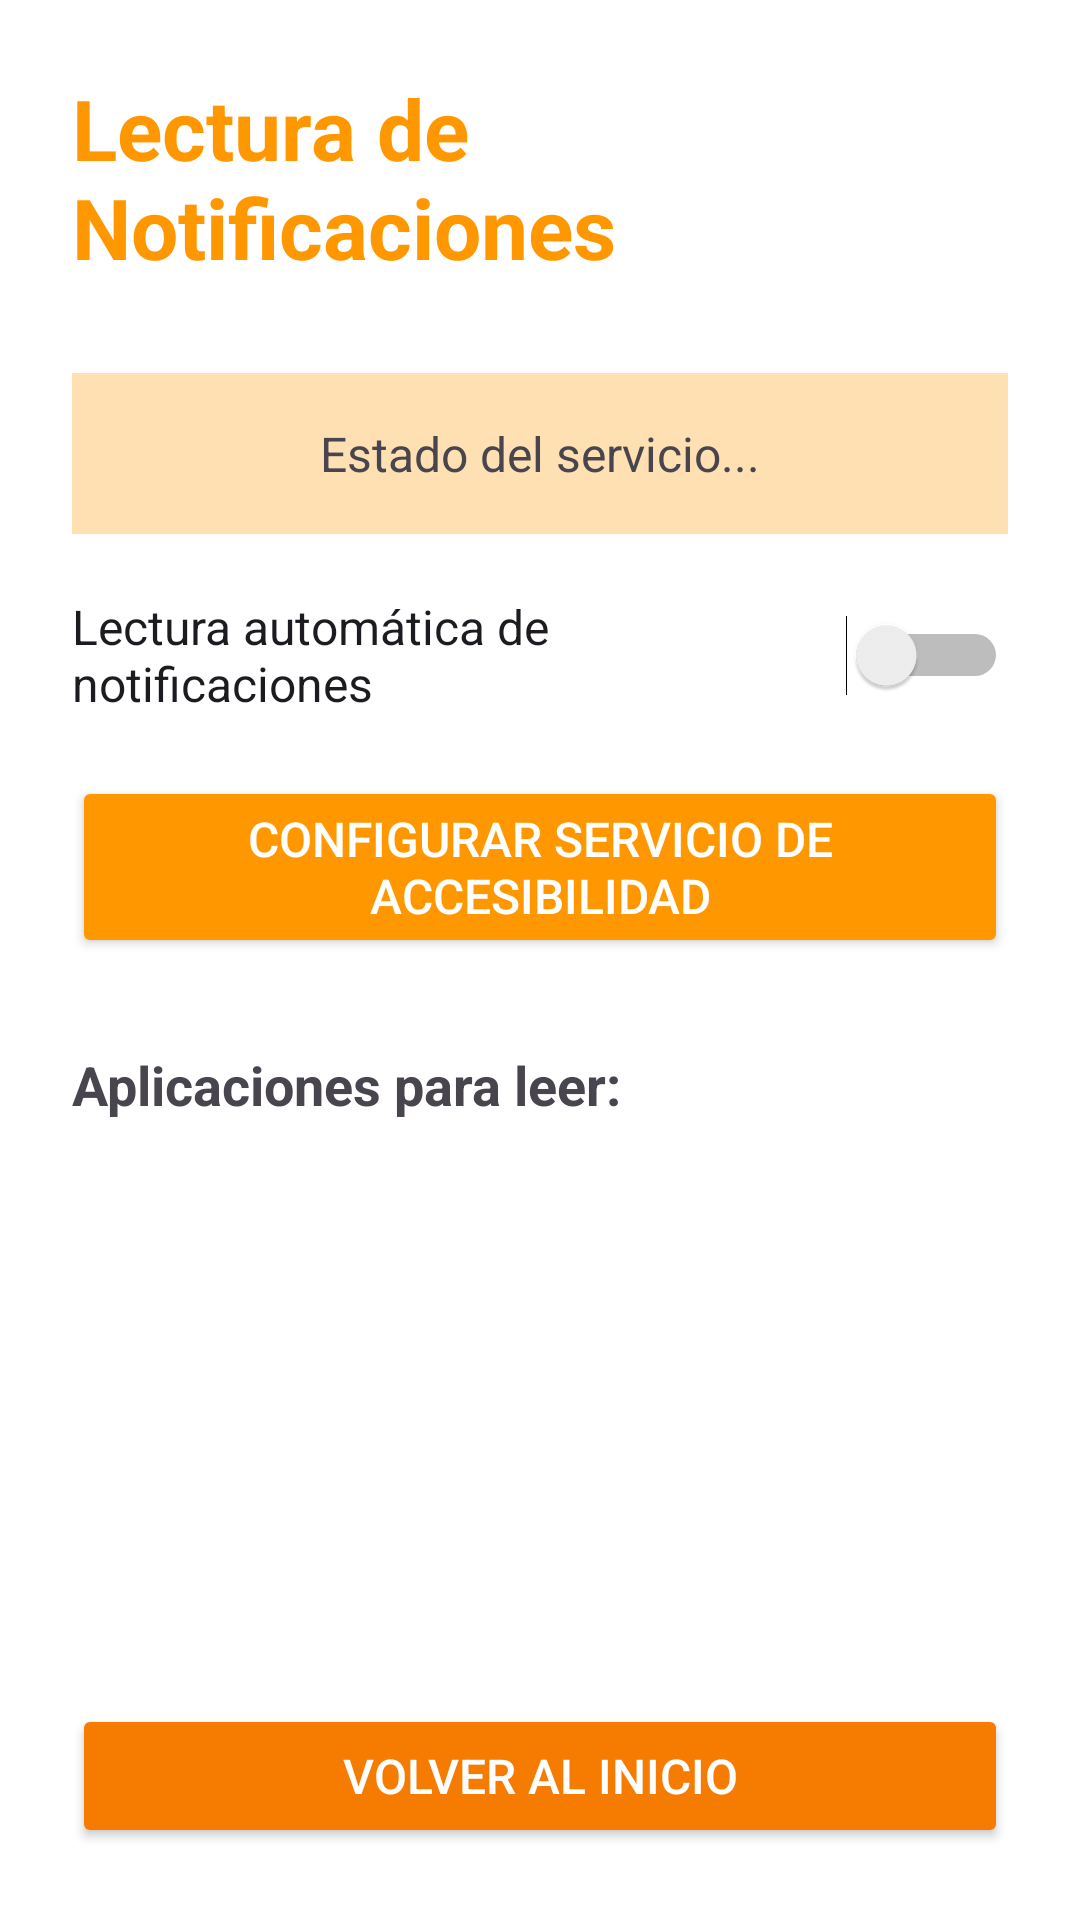

Android layout source for this screen:
<!-- AndroidManifest.xml: activity theme Theme.Asistente -->
<!-- res/layout/activity_notificaciones.xml -->
<?xml version="1.0" encoding="utf-8"?>
<LinearLayout xmlns:android="http://schemas.android.com/apk/res/android"
    android:layout_width="match_parent"
    android:layout_height="match_parent"
    android:orientation="vertical"
    android:padding="24dp"
    android:background="@color/white">

    
    <TextView
        android:layout_width="wrap_content"
        android:layout_height="wrap_content"
        android:text="Lectura de Notificaciones"
        android:textSize="28sp"
        android:textStyle="bold"
        android:textColor="@color/naranja_primario"
        android:layout_gravity="center"
        android:layout_marginBottom="30dp" />

    
    <TextView
        android:id="@+id/txt_estado"
        android:layout_width="match_parent"
        android:layout_height="wrap_content"
        android:text="Estado del servicio..."
        android:textSize="16sp"
        android:gravity="center"
        android:padding="16dp"
        android:background="@color/naranja_claro"
        android:layout_marginBottom="20dp" />

    
    <LinearLayout
        android:layout_width="match_parent"
        android:layout_height="wrap_content"
        android:orientation="horizontal"
        android:gravity="center_vertical"
        android:layout_marginBottom="20dp">

        <Switch
            android:id="@+id/switch_lectura_auto"
            android:layout_width="0dp"
            android:layout_height="wrap_content"
            android:layout_weight="1"
            android:text="Lectura automática de notificaciones"
            android:textSize="16sp" />

    </LinearLayout>

    
    <Button
        android:id="@+id/btn_configurar_accesibilidad"
        android:layout_width="match_parent"
        android:layout_height="wrap_content"
        android:text="Configurar Servicio de Accesibilidad"
        android:textColor="@color/white"
        android:backgroundTint="@color/naranja_primario"
        android:layout_marginBottom="30dp"
        android:textSize="16sp" />

    
    <TextView
        android:layout_width="match_parent"
        android:layout_height="wrap_content"
        android:text="Aplicaciones para leer:"
        android:textSize="18sp"
        android:textStyle="bold"
        android:layout_marginBottom="16dp" />

    
    <androidx.recyclerview.widget.RecyclerView
        android:id="@+id/recycler_apps"
        android:layout_width="match_parent"
        android:layout_height="0dp"
        android:layout_weight="1"
        android:layout_marginBottom="20dp" />

    
    <Button
        android:id="@+id/btn_volver"
        android:layout_width="match_parent"
        android:layout_height="wrap_content"
        android:text="Volver al Inicio"
        android:textColor="@color/white"
        android:backgroundTint="@color/naranja_oscuro"
        android:textSize="16sp" />

</LinearLayout>
<!-- resources referenced by this layout -->
<resources>
  <color name="naranja_claro">#FFFFE0B2</color>
  <color name="naranja_oscuro">#FFF57C00</color>
  <color name="naranja_primario">#FFFF9800</color>
  <color name="white">#FFFFFFFF</color>
  <style name="Theme.Asistente" parent="Base.Theme.Asistente" />
  <style name="Base.Theme.Asistente" parent="Theme.Material3.DayNight.NoActionBar">
          
          
      </style>
</resources>
